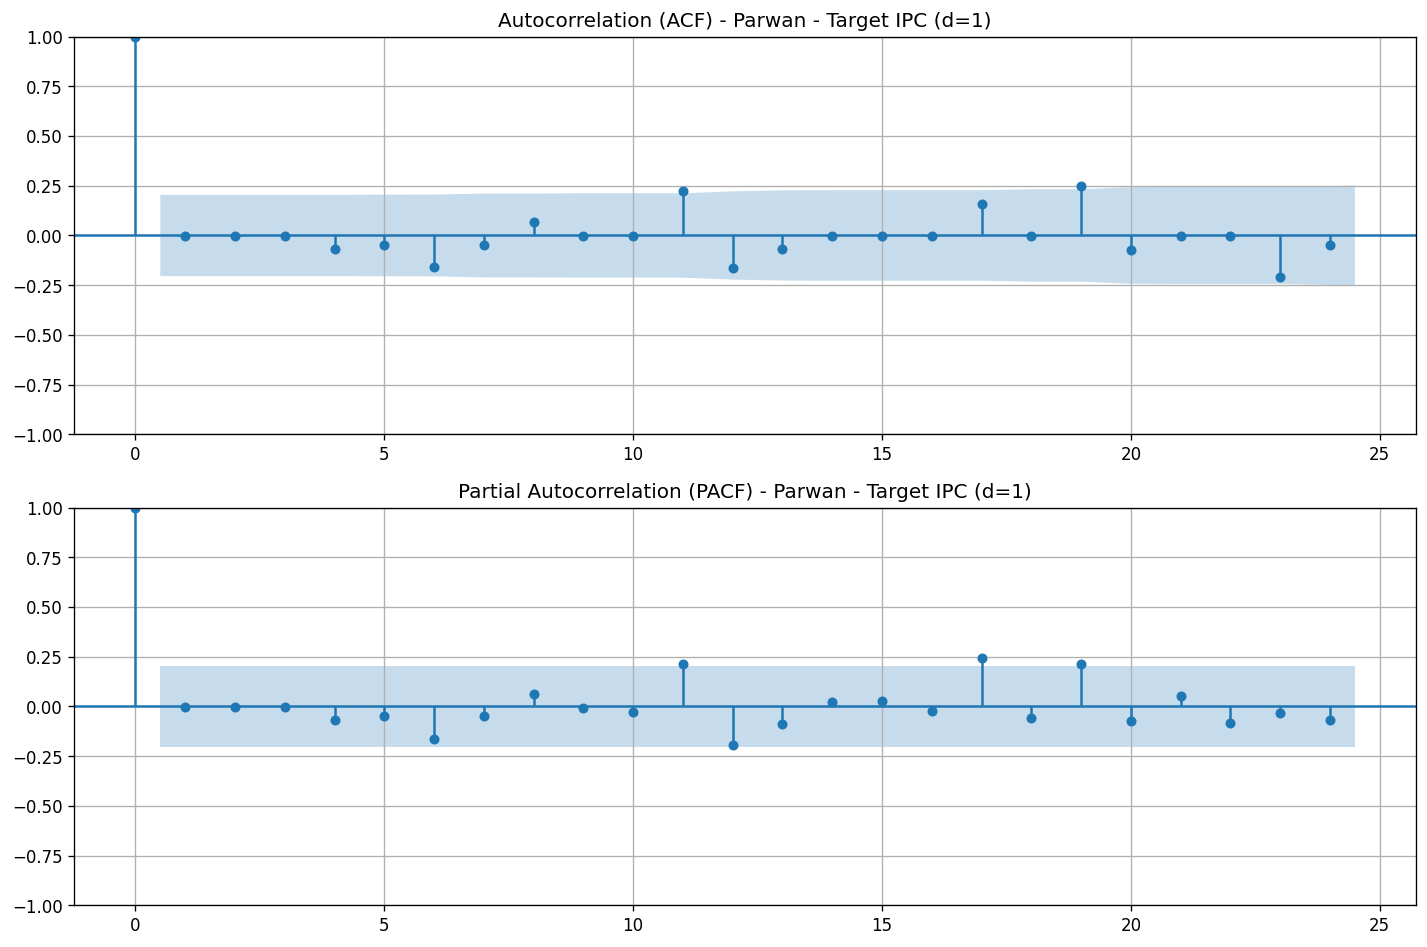

The file beside this chart, header and first rows:
lag, acf, pacf
0, 1.0, 1.0
1, -0.0009999, -0.001011
2, -0.0005161, -0.0005286
3, -0.0005268, -0.0005456
4, -0.06879, -0.07191
5, -0.04605, -0.0491
6, -0.1598, -0.1726
7, -0.04607, -0.05507
8, 0.06668, 0.06627
9, -0.00158, -0.008129
10, -0.001591, -0.02936
11, 0.2259, 0.2429
12, -0.1614, -0.2261
13, -0.07037, -0.1008
14, -0.001634, 0.03215
15, -0.001645, 0.03007
16, -0.001656, -0.02924
17, 0.1576, 0.3118
18, -0.001677, -0.08555
19, 0.2476, 0.2908
20, -0.07094, -0.1196
21, -0.002699, 0.08849
22, -0.002709, -0.1465
23, -0.2075, -0.01997
24, -0.04774, -0.1402
